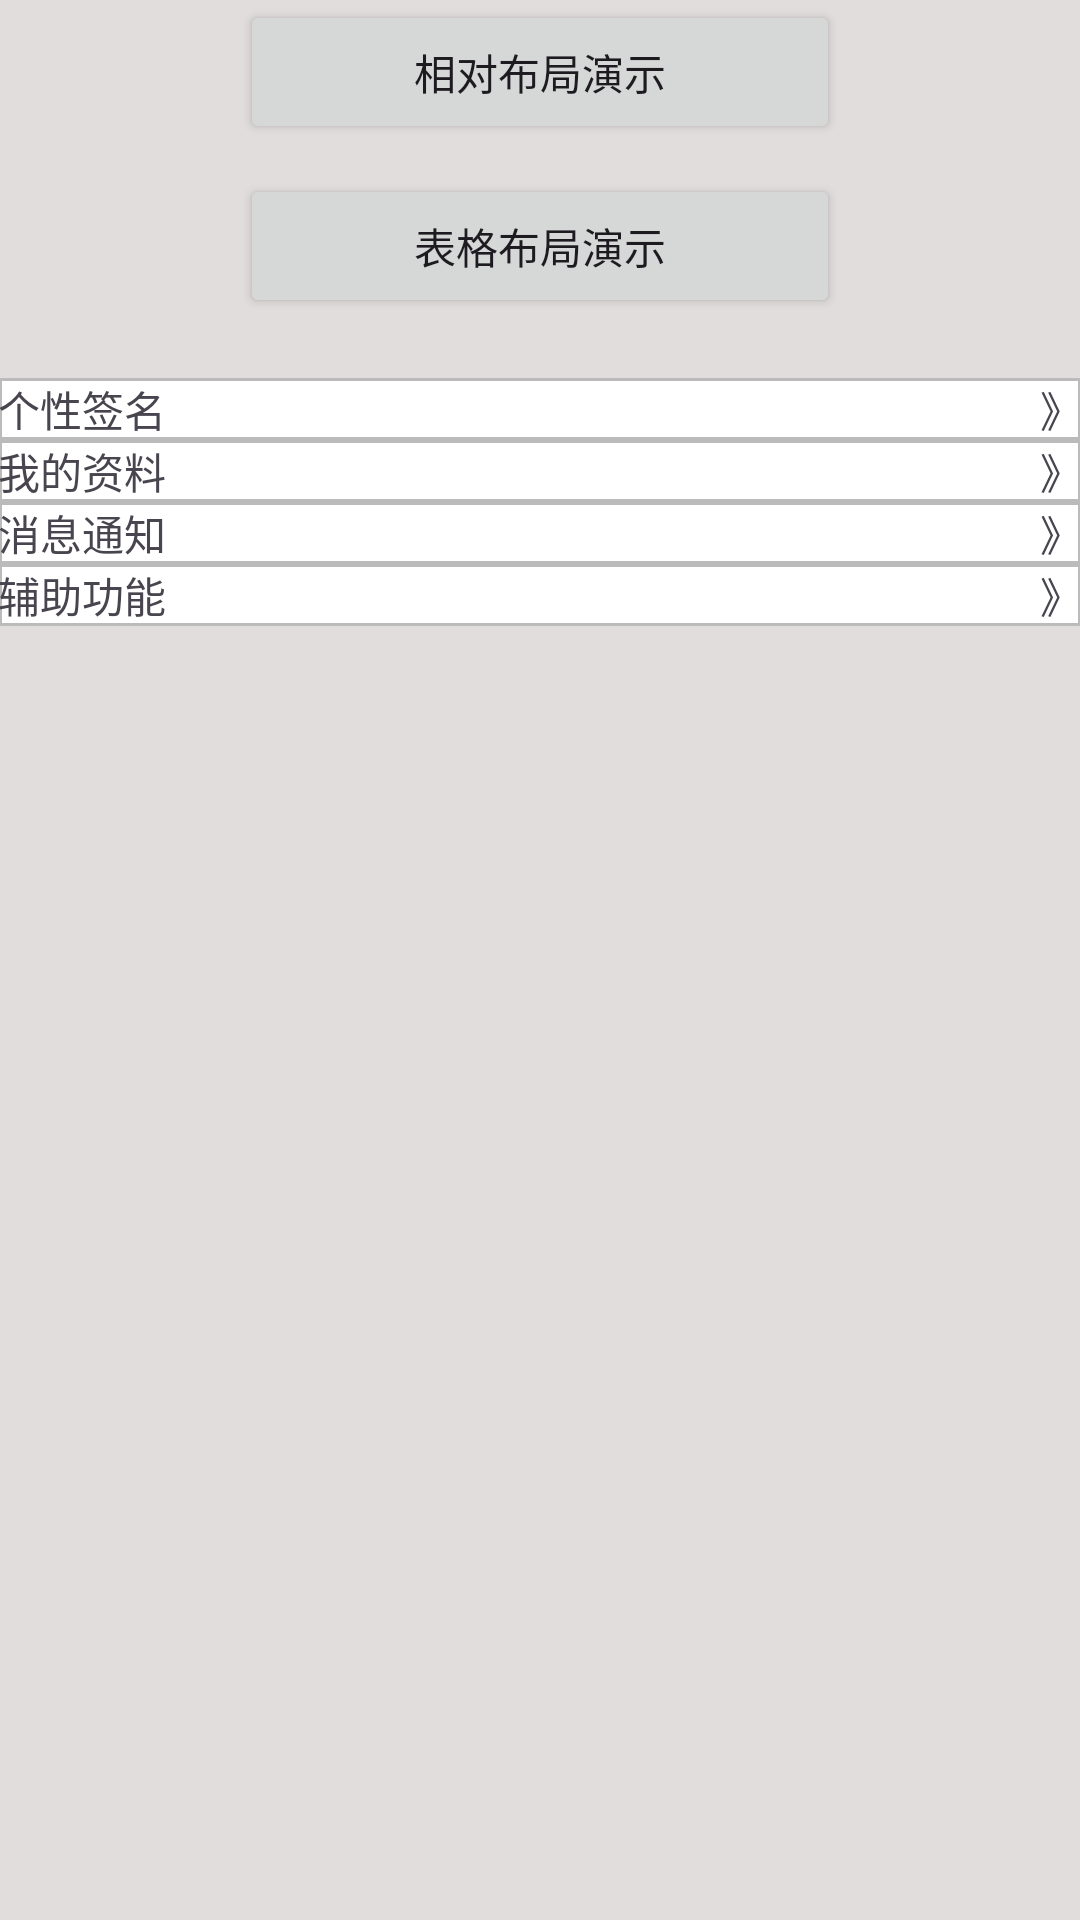

Layout XML and referenced resources for this Android screen:
<!-- AndroidManifest.xml: application theme Theme.AndroidJavaApplication -->
<!-- res/layout/activity_main.xml -->
<?xml version="1.0" encoding="utf-8"?>
<androidx.constraintlayout.widget.ConstraintLayout xmlns:android="http://schemas.android.com/apk/res/android"
    xmlns:app="http://schemas.android.com/apk/res-auto"
    xmlns:tools="http://schemas.android.com/tools"
    android:id="@+id/main"
    android:layout_width="match_parent"
    android:layout_height="match_parent"
    android:background="@color/setting_back"
    tools:context=".MainActivity">

    <LinearLayout
        android:layout_width="match_parent"
        android:layout_height="wrap_content"
        android:orientation="vertical"
        android:padding="@dimen/setting_padding0"
        tools:ignore="MissingConstraints">

        <Button
            android:id="@+id/btn_relative"
            android:layout_width="200dp"
            android:layout_height="wrap_content"
            android:text="相对布局演示"
            android:layout_gravity="center_horizontal"
            android:layout_marginBottom="10dp"/>

        <Button
            android:id="@+id/btn_table"
            android:layout_width="200dp"
            android:layout_height="wrap_content"
            android:text="表格布局演示"
            android:layout_gravity="center_horizontal"
            android:layout_marginBottom="20dp"/>
        


        <LinearLayout
            android:layout_width="match_parent"
            android:layout_height="wrap_content"
            android:padding="@dimen/setting_padding"
            android:background="@drawable/round_border"
            android:orientation="horizontal">

            <TextView
                android:id="@+id/textView3"
                android:layout_width="wrap_content"
                android:layout_height="wrap_content"
                android:layout_weight="1"
                android:text="@string/setting_sign" />

            <TextView
                android:id="@+id/textView2"
                android:layout_width="wrap_content"
                android:layout_height="wrap_content"
                android:layout_weight="1"
                android:gravity="end"
                android:text="》" />
        </LinearLayout>

        <LinearLayout
            android:layout_width="match_parent"
            android:layout_height="wrap_content"
            android:padding="@dimen/setting_padding"
            android:background="@drawable/round_border"
            android:orientation="horizontal">

            <TextView
                android:id="@+id/textView4"
                android:layout_width="wrap_content"
                android:layout_height="wrap_content"
                android:layout_weight="1"
                android:text="我的资料" />

            <TextView
                android:id="@+id/textView5"
                android:layout_width="wrap_content"
                android:layout_height="wrap_content"
                android:layout_weight="1"
                android:gravity="end"
                android:text="》" />
        </LinearLayout>

        <LinearLayout
            android:layout_width="match_parent"
            android:layout_height="wrap_content"
            android:padding="@dimen/setting_padding"
            android:background="@drawable/round_border"
            android:orientation="horizontal">

            <TextView
                android:id="@+id/textView6"
                android:layout_width="wrap_content"
                android:layout_height="wrap_content"
                android:layout_weight="1"
                android:text="消息通知" />

            <TextView
                android:id="@+id/textView7"
                android:layout_width="wrap_content"
                android:layout_height="wrap_content"
                android:layout_weight="1"
                android:gravity="end"
                android:text="》" />
        </LinearLayout>

        <LinearLayout
            android:layout_width="match_parent"
            android:layout_height="wrap_content"
            android:padding="@dimen/setting_padding"
            android:background="@drawable/round_border"
            android:divider="@color/white"
            android:layout_marginTop="@dimen/setting_padding"
            android:orientation="horizontal">

            <TextView
                android:id="@+id/tvHelp"
                android:layout_width="0dp"
                android:layout_height="wrap_content"
                android:layout_weight="1"
                android:gravity="start"
                android:text="@string/setting_help" />

            <TextView
                android:layout_width="0dp"
                android:layout_height="wrap_content"
                android:layout_weight="1"
                android:gravity="end"
                android:text="@string/setting_arr" />
        </LinearLayout>
    </LinearLayout>

</androidx.constraintlayout.widget.ConstraintLayout>
<!-- resources referenced by this layout -->
<resources>
  <color name="setting_back">#E2DDDD</color>
  <color name="white">#FFFFFFFF</color>
  <!-- drawable round_border (drawable) -->
  <?xml version="1.0" encoding="utf-8" ?>
  <shape xmlns:android="http://schemas.android.com/apk/res/android"
      android:shape="rectangle">
      <solid  android:color="@color/setting_line"/>
      <stroke android:width="1dp" android:color="#bbbbbb"/>
      <stroke android:radius="10dp"/>
  
  
  
  </shape>
  <string name="setting_arr">》</string>
  <string name="setting_help">辅助功能</string>
  <string name="setting_sign">个性签名</string>
  <style name="Theme.AndroidJavaApplication" parent="Base.Theme.AndroidJavaApplication" />
  <color name="setting_line">#ffffff</color>
  <style name="Base.Theme.AndroidJavaApplication" parent="Theme.Material3.DayNight.NoActionBar">
          
          
      </style>
</resources>
